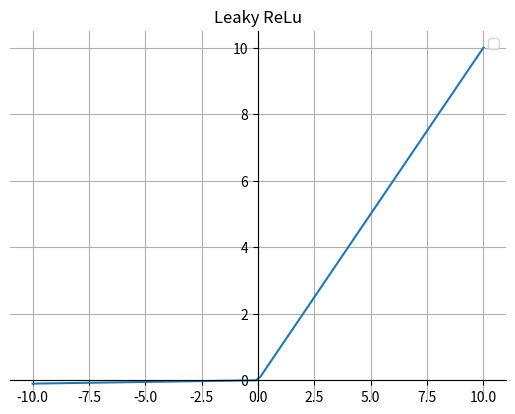

Write the Python code that produced this figure.
import matplotlib.pyplot as plt
import numpy as np


def leaky_relu(x, a=0.01):
    return np.maximum(a * x, x)


fig, ax = plt.subplots()

x = np.linspace(-10, 10, 100)
y = leaky_relu(x)
ax.plot(x, y)
ax.legend()  # 设置图例
# 画轴
ax.spines['top'].set_color('none')
ax.spines['right'].set_color('none')

ax.spines['bottom'].set_position(('data', 0))
ax.spines['left'].set_position(('axes', 0.5))
plt.grid()  # 设置方格
plt.title("Leaky ReLu")
plt.show()
